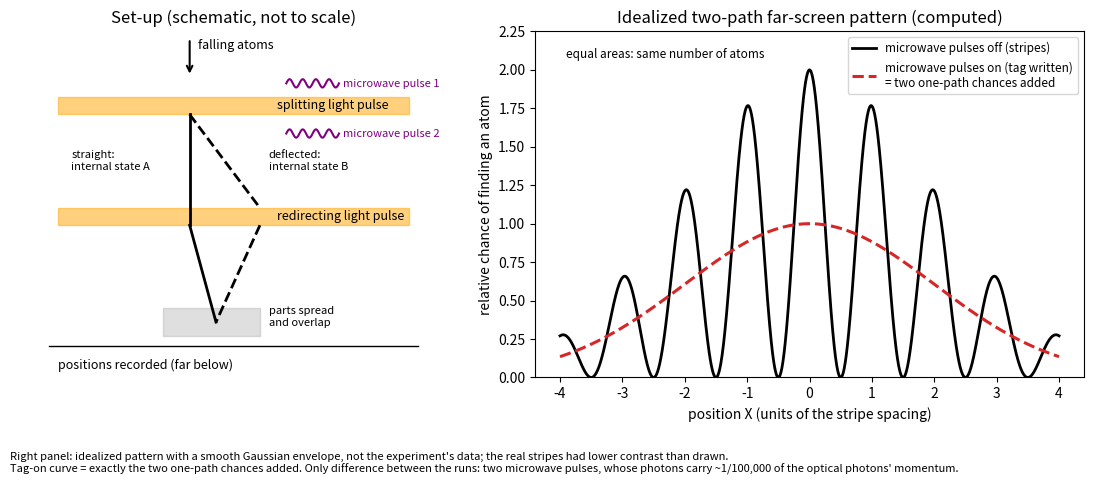

Generate this figure with matplotlib: (Note: this script raises an exception after producing the figure.)
import matplotlib; matplotlib.use("Agg")
import matplotlib.pyplot as plt, numpy as np
from matplotlib.patches import FancyArrowPatch, Rectangle
plt.rcParams.update({"font.size": 10})
OUT = "/home/user/quantum-tutor-2/work/20261008-142932-which-path-decoherence/figures/a-atom-tag.png"
fig, (axL, axR) = plt.subplots(1, 2, figsize=(11, 4.8), gridspec_kw={"width_ratios": [1, 1.25]})
ax = axL; ax.set_xlim(0, 10); ax.set_ylim(0, 10); ax.axis("off")
ax.set_title("Set-up (schematic, not to scale)")
ax.annotate("", xy=(4, 8.7), xytext=(4, 9.8), arrowprops=dict(arrowstyle="->", lw=1.5))
ax.text(4.2, 9.5, "falling atoms", fontsize=9)
ax.add_patch(Rectangle((1, 7.6), 8, 0.5, color="orange", alpha=0.5)); ax.text(6.0, 7.75, "splitting light pulse", fontsize=9)
ax.add_patch(Rectangle((1, 4.4), 8, 0.5, color="orange", alpha=0.5)); ax.text(6.0, 4.55, "redirecting light pulse", fontsize=9)
for y, lab in [(8.5, "microwave pulse 1"), (7.05, "microwave pulse 2")]:
    xs = np.linspace(6.2, 7.4, 100); ax.plot(xs, y+0.12*np.sin(2*np.pi*(xs-6.2)/0.3), color="purple")
    ax.text(7.5, y-0.1, lab, fontsize=8, color="purple")
# straight path (solid) and deflected path (dashed)
ax.plot([4, 4], [7.6, 4.4], "k-", lw=2); ax.text(1.3, 6.0, "straight:\ninternal state A", fontsize=8)
ax.plot([4, 5.6], [7.6, 4.9], "k--", lw=2); ax.text(5.8, 6.0, "deflected:\ninternal state B", fontsize=8)
ax.plot([5.6, 4.6], [4.4, 1.6], "k--", lw=2); ax.plot([4, 4.6], [4.4, 1.6], "k-", lw=2)
ax.fill_between([3.4, 5.6], 1.2, 2.0, color="gray", alpha=0.25); ax.text(5.8, 1.5, "parts spread\nand overlap", fontsize=8)
ax.plot([0.8, 9.2], [0.9, 0.9], "k-", lw=1); ax.text(1.0, 0.25, "positions recorded (far below)", fontsize=9)
ax = axR
X = np.linspace(-4, 4, 3000); E = np.exp(-X**2/(2*2.0**2))
ax.plot(X, E*(1+np.cos(2*np.pi*X)), "k-", lw=2, label="microwave pulses off (stripes)")
ax.plot(X, E, "--", color="tab:red", lw=2.2, label="microwave pulses on (tag written)\n= two one-path chances added")
ax.set_xlabel("position X (units of the stripe spacing)"); ax.set_ylabel("relative chance of finding an atom")
ax.set_title("Idealized two-path far-screen pattern (computed)"); ax.set_ylim(0, 2.25); ax.legend(loc="upper right", fontsize=8.5)
ax.text(-3.9, 2.08, "equal areas: same number of atoms", fontsize=8.5)
fig.text(0.01, 0.005, "Right panel: idealized pattern with a smooth Gaussian envelope, not the experiment's data; the real stripes had lower contrast than drawn.\n"
         "Tag-on curve = exactly the two one-path chances added. Only difference between the runs: two microwave pulses, whose photons carry ~1/100,000 of the optical photons' momentum.",
         fontsize=8)
fig.tight_layout(rect=(0, 0.08, 1, 1)); fig.savefig(OUT, dpi=150); print(OUT)
